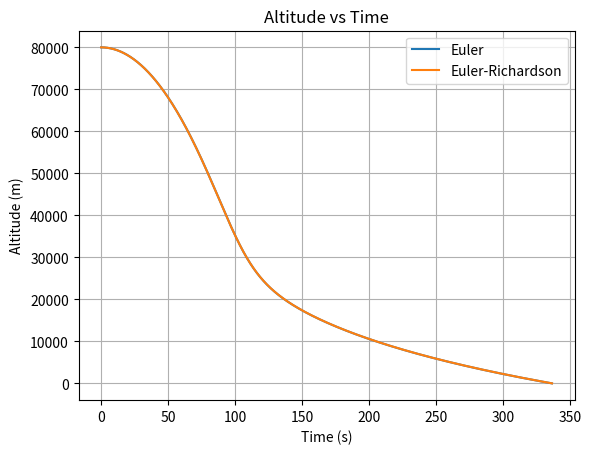
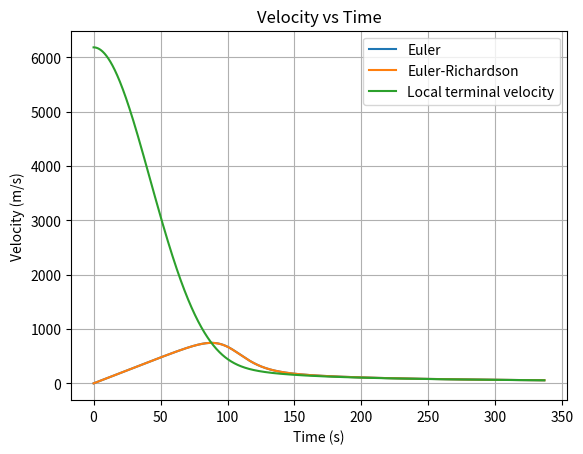
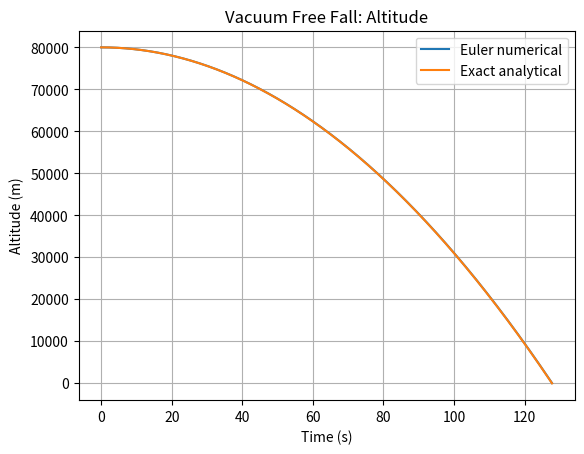
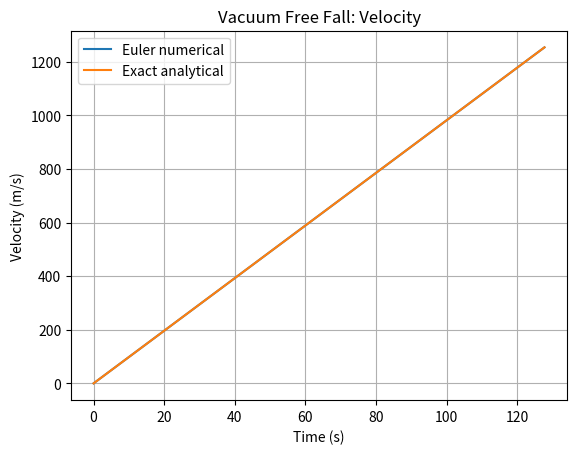
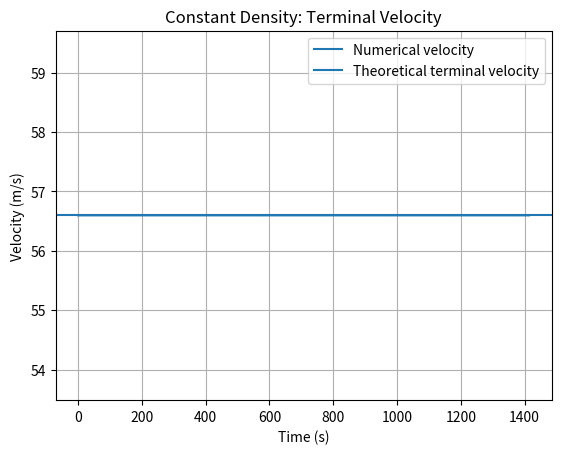
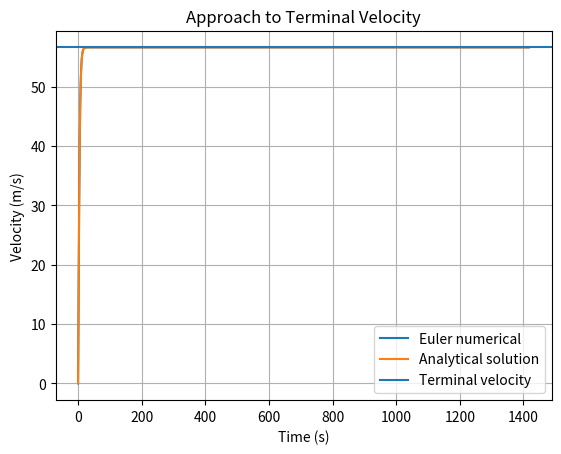
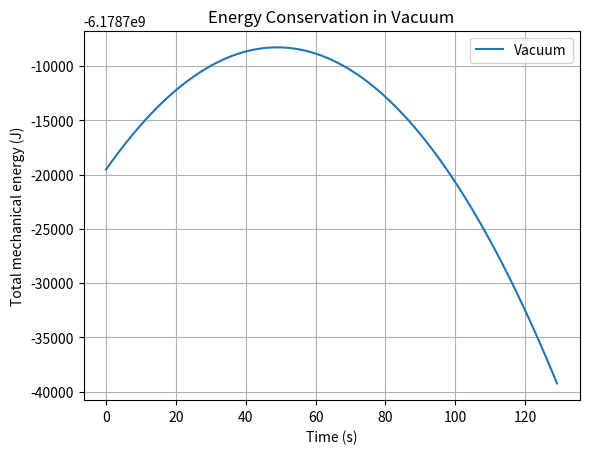
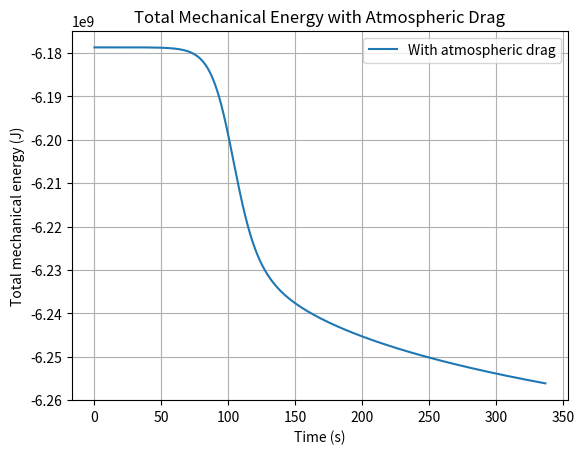

Reproduce these figures in Python, in order.
import math
import matplotlib.pyplot as plt

#Physical constants
m = 100.0
A = 1.0
h0 = 80_000.0
v0 = 0.0

g0 = 9.81
RE = 6.371e6
G = 6.67430e-11
M = 5.972e24

CD = 0.5
rho0 = 1.225
H = 8500.0

#Physical functions
def gravity(h):
    return g0 * (RE / (RE + h))**2
def constant_gravity(h):
    return g0

def density(h):
    return rho0 * math.exp(-h / H)
def constant_density(h):
    return rho0
def vacuum_density(h):
    return 0.0

def acceleration(h, v, gravity_function=gravity, density_function=density):
    return gravity_function(h) - (CD * density_function(h) * A * v**2) / (2 * m)

def terminal_velocity(h):
    return math.sqrt(
        (2 * m * gravity(h)) /
        (CD * density(h) * A)
    )

#Numerical Methods
def euler(dt, gravity_function=gravity, density_function=density, initial_velocity=v0):
    t = 0.0
    h = h0
    v = initial_velocity

    times = [t]
    altitudes = [h]
    velocities = [v]

    while h > 0:
        a = acceleration(h, v, gravity_function, density_function)

        h_new = h - v * dt
        v_new  = v + a * dt
        t_new = t + dt

        if h_new <= 0:
            fraction = h / (h - h_new)

            t = t + fraction * dt
            h = 0.0
            v = v + a * fraction * dt
        else:
            h = h_new
            v = v_new
            t = t_new    

        times.append(t)
        altitudes.append(h)
        velocities.append(v)

    return times, altitudes, velocities


def euler_richardson(dt, gravity_function=gravity, density_function=density, initial_velocity=v0):
    t = 0.0
    h = h0
    v = initial_velocity

    times = [t]
    altitudes = [h]
    velocities = [v]

    while h > 0:
        a = acceleration(h, v, gravity_function, density_function)

        h_mid = h - v * dt / 2
        v_mid = v + a * dt / 2

        a_mid = acceleration(
            h_mid,
            v_mid,
            gravity_function,
            density_function
        )

        h_new = h - v_mid * dt 
        v_new = v + a_mid * dt
        t_new = t + dt

        if h_new <= 0:
            fraction = h / (h - h_new)

            t = t + fraction * dt
            h = 0.0
            v = v + a_mid * fraction * dt
        else:
            h = h_new
            v = v_new
            t = t_new    

        times.append(t)
        altitudes.append(h)
        velocities.append(v)

    return times, altitudes, velocities

#PART B
times_euler, altitudes_euler, velocities_euler = euler(0.1)
times_er, altitudes_er, velocities_er = euler_richardson(0.1)

#PART B: Altitude vs Time
plt.figure()

plt.plot(
    times_euler,
    altitudes_euler,
    label="Euler"
)
plt.plot(
    times_er,
    altitudes_er,
    label="Euler-Richardson"
)
plt.xlabel("Time (s)")
plt.ylabel("Altitude (m)")
plt.title("Altitude vs Time")
plt.legend()
plt.grid()
plt.show()
#calculate local terminal velocity
terminal_velocities = [
    terminal_velocity(h)
    for h in altitudes_euler
]

#PART B: Velocity vs Time
plt.figure()

plt.plot(
    times_euler,
    velocities_euler,
    label="Euler"
)
plt.plot(
    times_er,
    velocities_er,
    label="Euler-Richardson"
)
plt.plot(
    times_euler,
    terminal_velocities,
    label="Local terminal velocity"
)
plt.xlabel("Time (s)")
plt.ylabel("Velocity (m/s)")
plt.title("Velocity vs Time")
plt.legend()
plt.grid()
plt.show()

#TEST 1: Vacuum Free Fall
def test_vacuum_free_fall():
    times, altitudes, velocities = euler(
        0.1,
        constant_gravity,
        vacuum_density
    )
    print("Vacuum Free Fall Test")
    print("Final time:", times[-1])
    print("Final altitude:", altitudes[-1])
    print("Final velocities:", velocities[-1])

    exact_velocity = g0 * times[-1]
    print("Exact velocity:", exact_velocity)
    exact_altitude = h0 - 0.5 * g0 * times[-1]**2
    print("Exact altitude:", exact_altitude)

    exact_altitudes = [
        h0 - 0.5 * g0 * t**2
        for t in times
    ]
    exact_velocities = [
        g0 * t
        for t in times
    ]

    plt.figure()
    plt.plot(times, altitudes, label="Euler numerical")
    plt.plot(times, exact_altitudes, label="Exact analytical")
    plt.xlabel("Time (s)")
    plt.ylabel("Altitude (m)")
    plt.title("Vacuum Free Fall: Altitude")
    plt.legend()
    plt.grid()
    plt.show()

    plt.figure()
    plt.plot(times, velocities, label="Euler numerical")
    plt.plot(times, exact_velocities, label="Exact analytical")
    plt.xlabel("Time (s)")
    plt.ylabel("Velocity (m/s)")
    plt.title("Vacuum Free Fall: Velocity")
    plt.legend()
    plt.grid()
    plt.show()

test_vacuum_free_fall()    

#TEST 2: Constant Density Terminal Velocity
def test_terminal_velocity(): 
    vterm = math.sqrt(
        (2 * m * g0) / (CD * rho0 * A)
    )
    print("Constant Density Terminal Velocity Test")
    print("Theoretical terminal velocity:", vterm)

    times, altitudes, velocities = euler(
        0.1,
        constant_gravity,
        constant_density,
        vterm
    )
    print("Final velocity:", velocities[-1])   

    plt.figure()
    plt.plot(times, velocities, label="Numerical velocity")
    plt.axhline(vterm, label="Theoretical terminal velocity")
    plt.xlabel("Time (s)")
    plt.ylabel("Velocity (m/s)")
    plt.title("Constant Density: Terminal Velocity")
    plt.legend()
    plt.grid()
    plt.show()  

test_terminal_velocity()

#TEST 3: Approach to Terminal Velocity
def test_approach_to_terminal_velocity():
    vterm = math.sqrt(
        (2 * m * g0) / (CD * rho0 * A)
    )
    print("Approach to Terminal Velocity Test")
    print("Theoretical termianl velocity:", vterm)

    times, altitudes, velocities = euler(
        0.1,
        constant_gravity,
        constant_density,
        0.0
    )
    exact_velocities = [
        vterm * math.tanh(g0 * t / vterm)
        for t in times
    ]
    print("Final numerical velocity:", velocities[-1])
    print("Final analytical velocity:", exact_velocities[-1])

    plt.figure()
    plt.plot(
        times, 
        velocities,
        label="Euler numerical"
    )
    plt.plot(
        times,
        exact_velocities,
        label="Analytical solution"
    )    
    plt.axhline(
        vterm,
        label="Terminal velocity"
    )
    plt.xlabel("Time (s)")
    plt.ylabel("Velocity (m/s)")
    plt.title("Approach to Terminal Velocity")
    plt.legend()
    plt.grid()
    plt.show()

test_approach_to_terminal_velocity()

#TEST 6: Energy/Consistency Check
def test_energy_consistency():
    #vacuum Case
    times_vacuum, altitudes_vacuum, velocities_vacuum = euler(
        0.1,
        gravity,
        vacuum_density
    )
    vacuum_energy = []
    
    for h, v in zip(altitudes_vacuum, velocities_vacuum):
        kinetic_energy = 0.5 * m * v**2
        potential_energy = -G * M * m / (RE + h)
        total_energy = kinetic_energy + potential_energy
        vacuum_energy.append(total_energy)

    print("Vacuum initial energy:", vacuum_energy[0])
    print("Vacuum final energy:", vacuum_energy[-1])

    #drag case
    times_drag, altitudes_drag, velocities_drag = euler(0.1)
    drag_energy = []

    for h, v in zip(altitudes_drag, velocities_drag):
        kinetic_energy = 0.5 * m * v**2
        potential_energy = -G * M * m / (RE + h)
        total_energy = kinetic_energy + potential_energy
        drag_energy.append(total_energy)

    print("Drag initial energy:", drag_energy[0])
    print("Drag final energy:", drag_energy[-1])

    #energy plot
    plt.figure()
    plt.plot(
        times_vacuum,
        vacuum_energy,
        label="Vacuum"
    )
    plt.xlabel("Time (s)")
    plt.ylabel("Total mechanical energy (J)")
    plt.title("Energy Conservation in Vacuum")
    plt.legend()
    plt.grid()
    plt.show()

    plt.figure()
    plt.plot(
        times_drag,
        drag_energy,
        label="With atmospheric drag"
    )
    plt.xlabel("Time (s)")
    plt.ylabel("Total mechanical energy (J)")
    plt.title("Total Mechanical Energy with Atmospheric Drag")
    plt.legend()
    plt.grid()
    plt.show()
    
test_energy_consistency()

#PART D: Physical Analysis

#use existing Euler-Richardson results
times = times_er
altitudes = altitudes_er
velocities = velocities_er
#total time of descent
total_time = times[-1]
#maximum velocity achieved and the altitude at which it occurs
max_velocity = max(velocities)
max_index = velocities.index(max_velocity)
altitude_at_max_velocity = altitudes[max_index]
#final velocity at sea level
impact_velocity = velocities[-1]

print("\nPART D: Physical Analysis")
print("--------------------------")
print("Total time of descent:", total_time, "s")
print("Maximum velocity:", max_velocity, "m/s")
print("Altitude at maximum velocity:", altitude_at_max_velocity, "m")
print("Final velocity at sea level:", impact_velocity, "m/s")
